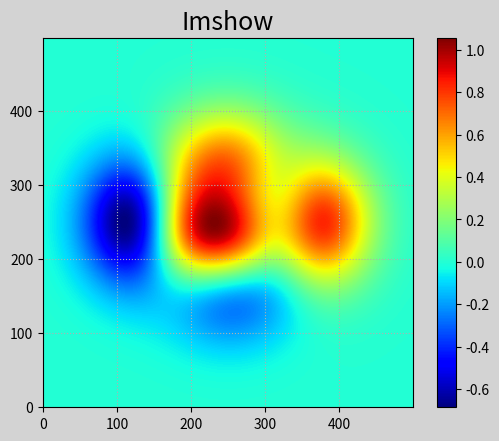

Python code for this plot:
# -*- coding: utf-8 -*-
from __future__ import unicode_literals
"""
demo05_imshow.py   热成像图
"""
import numpy as np
import matplotlib.pyplot as mp

# 整理数据
n = 500
x, y = np.meshgrid(np.linspace(-3, 3, n),
                   np.linspace(-3, 3, n))
# 网上抄的，不要纠结  计算出每个坐标点的高度
z = (1 - x / 2 + x**5 + y**3) * \
    np.exp(-x**2 - y**2)
# 绘制热成像图
mp.figure('Imshow', facecolor='lightgray')
mp.title('Imshow', fontsize=18)
mp.grid(linestyle=':')
mp.imshow(z, cmap='jet', origin='lower')
mp.colorbar()
mp.show()
